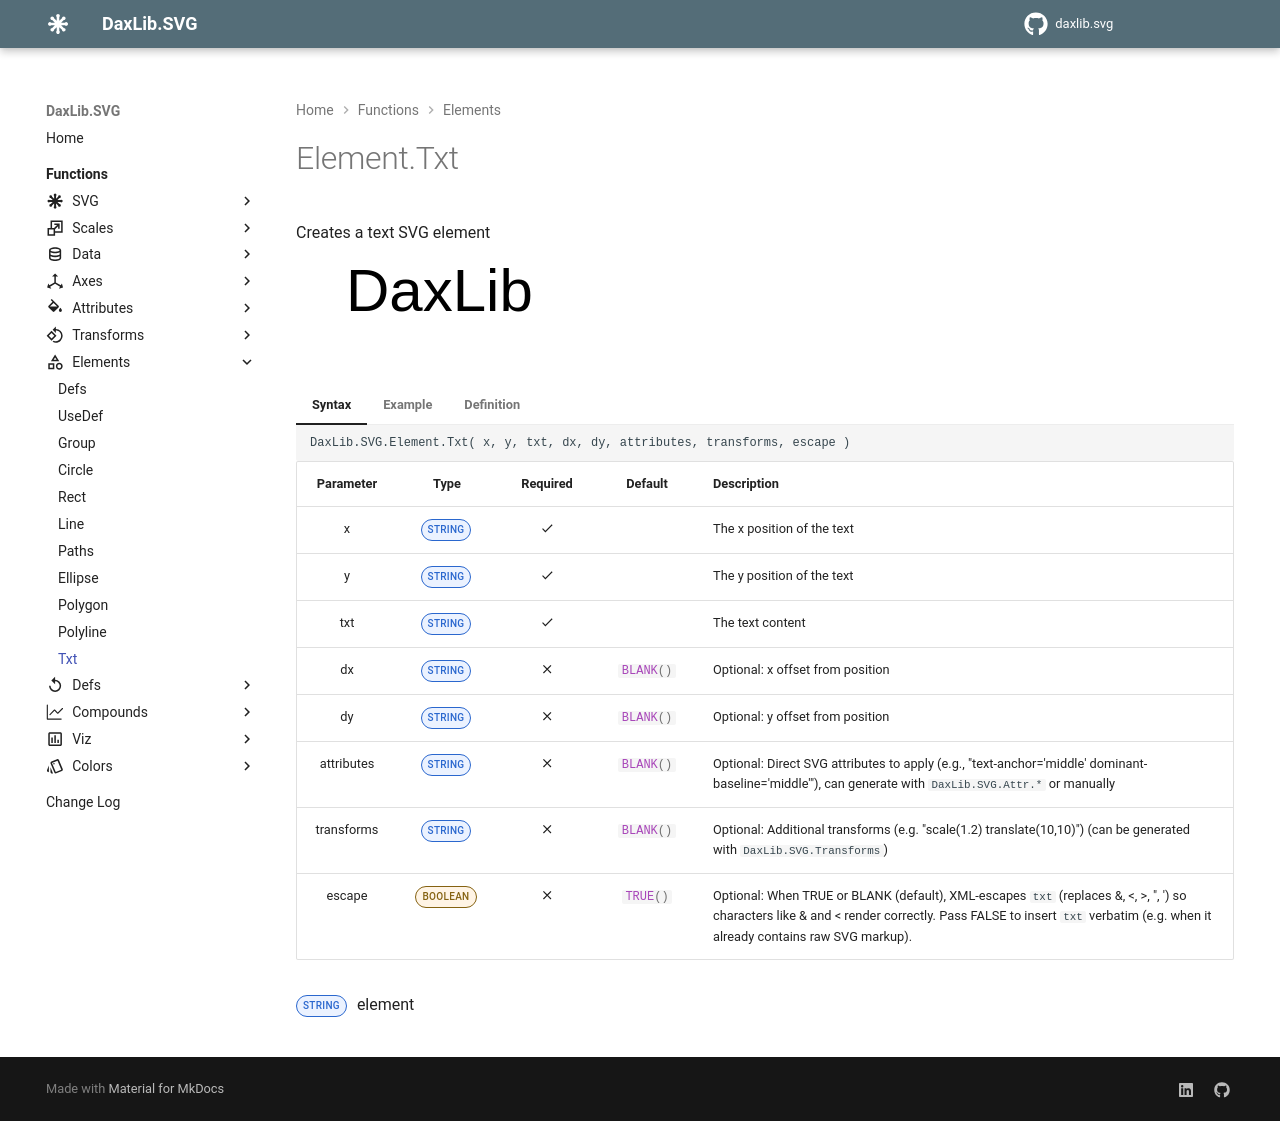

repository: EvaluationContext/daxlib.svg · page: elements/Element.Txt/index.html · generator: mkdocs

# Element.Txt

Creates a text SVG element

<svg width='500' height='100' viewbox= '0 0 100 20' xmlns='http://www.w3.org/2000/svg'><text x='10' y='10' dx='0' dy='0' font-family='Arial' font-size='12'  >DaxLib</text></svg>

=== "Syntax"

    ```dax
    DaxLib.SVG.Element.Txt( x, y, txt, dx, dy, attributes, transforms, escape )
    ```

    | Parameter | Type | Required | Default | Description |
    |:---:|:---:|:---:|:---:|---|
    | x | <span class="type-label string">STRING</span> | :material-check: |  | The x position of the text |
    | y | <span class="type-label string">STRING</span> | :material-check: |  | The y position of the text |
    | txt | <span class="type-label string">STRING</span> | :material-check: |  | The text content |
    | dx | <span class="type-label string">STRING</span> | :material-close: | `#!dax BLANK()` | Optional: x offset from position |
    | dy | <span class="type-label string">STRING</span> | :material-close: | `#!dax BLANK()` | Optional: y offset from position |
    | attributes | <span class="type-label string">STRING</span> | :material-close: | `#!dax BLANK()` | Optional: Direct SVG attributes to apply (e.g., "text-anchor='middle' dominant-baseline='middle'"), can generate with `DaxLib.SVG.Attr.*` or manually |
    | transforms | <span class="type-label string">STRING</span> | :material-close: | `#!dax BLANK()` | Optional: Additional transforms (e.g. "scale(1.2) translate(10,10)") (can be generated with `DaxLib.SVG.Transforms`) |
    | escape | <span class="type-label boolean">BOOLEAN</span> | :material-close: | `#!dax TRUE()` | Optional: When TRUE or BLANK (default), XML-escapes `txt` (replaces &, <, >, ", ') so characters like & and < render correctly. Pass FALSE to insert `txt` verbatim (e.g. when it already contains raw SVG markup). |

    <span class="type-label string">STRING</span> <text> element

=== "Example"

    ```dax hl_lines="4-22"
    DaxLib.SVG.SVG( 
        500,                // width
        100,                // height
        DaxLib.SVG.Element.Txt(
            10,             // x
            10, 	        // y
            "DaxLib",       // txt
            0,              // dx
            0,              // dy
            DaxLib.SVG.Attr.Txt(
                "Arial",    // fontFamily
                12,         // fontSize
                BLANK(),    // fontWeight
                BLANK(),    // fontStyle
                BLANK(),    // textAnchor
                BLANK(),    // baseline
                BLANK(),    // textDecoration
                BLANK(),    // letterSpacing
                BLANK()     // wordSpacing
            ),              // attributes
            BLANK()         // transforms
        ),                  // contents
        "0 0 100 20",       // viewbox
        BLANK()             // sortValue
    )
    ```

=== "Definition"

    ```dax
    function 'DaxLib.SVG.Element.Txt' =
    		(
    			x: STRING,
    			y: STRING,
    			txt: STRING,
    			dx: STRING = BLANK(),
    			dy: STRING = BLANK(),
    			attributes: STRING = BLANK(),
    			transforms: STRING = BLANK(),
    			escape: BOOLEAN = TRUE()
    		) =>
    
    			VAR _Escape = COALESCE( escape, TRUE() )
    			VAR _s0 = COALESCE( txt, "" )
    			VAR _s1 = SUBSTITUTE( _s0, "&",  "&amp;"  )
    			VAR _s2 = SUBSTITUTE( _s1, "<",  "&lt;"   )
    			VAR _s3 = SUBSTITUTE( _s2, ">",  "&gt;"   )
    			VAR _s4 = SUBSTITUTE( _s3, """", "&quot;" )
    			VAR _s5 = SUBSTITUTE( _s4, "'",  "&apos;" )
    			VAR _Txt = IF( _Escape, _s5, txt )
    			RETURN
    				"<text" &
    				" x='" & x & "'" &
    				" y='" & y & "'" &
    				IF(NOT ISBLANK( dx ), " dx='" & dx & "'" ) & 
    				IF(NOT ISBLANK( dy ), " dy='" & dy & "'" ) &
    				IF( NOT ISBLANK( attributes ), " " & attributes & " " ) &
    				IF( NOT ISBLANK( transforms ), " transform='" & transforms & "'" ) &
    				">" & _Txt & 
    				"</text>"
    ```
